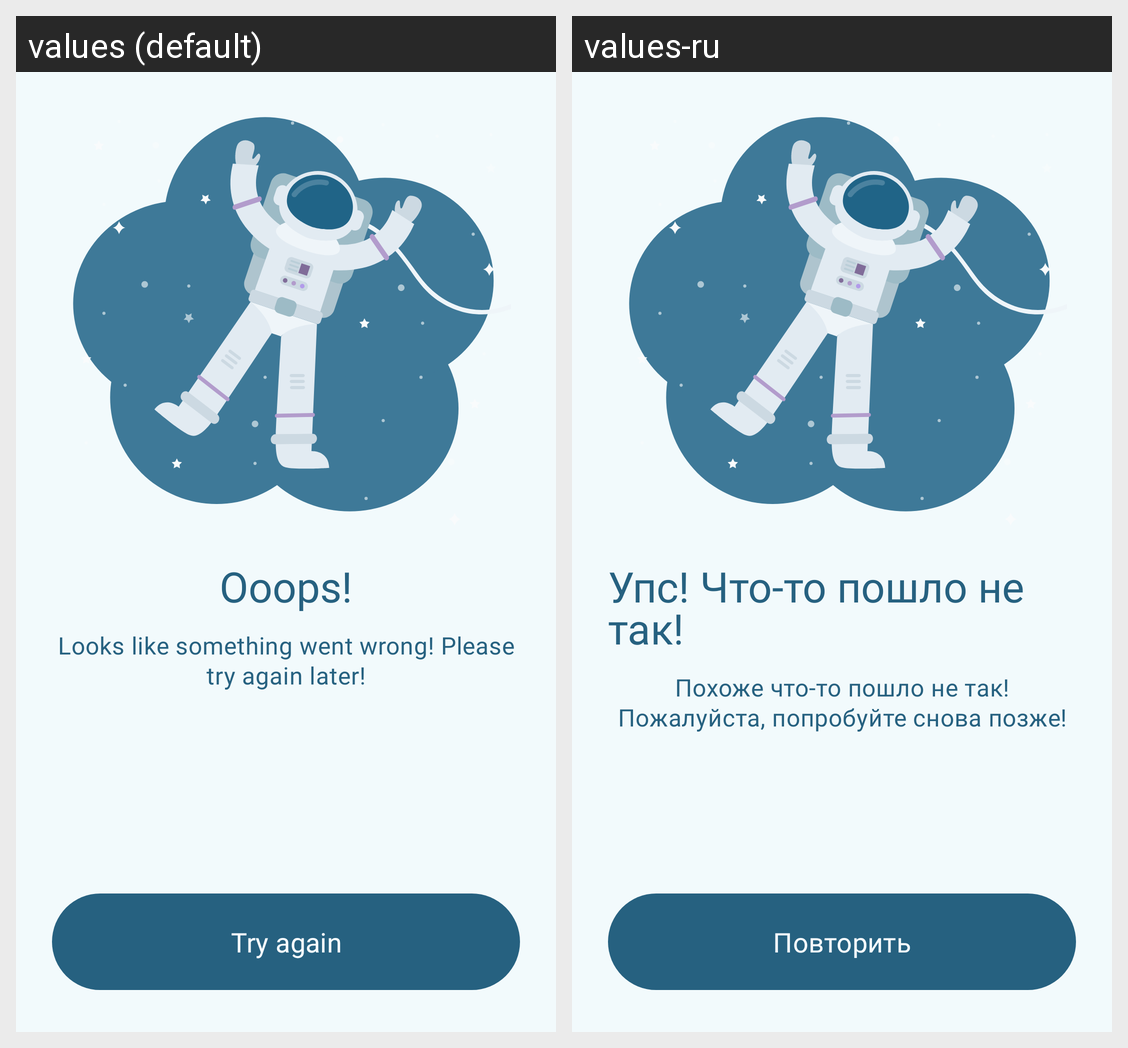

For this localized Android screen grid, give each drawn string resource with its value in every locale shown.
Android screen res/layout/connection_lost_layout.xml rendered under 2 locales, left to right: values (default), values-ru. Device: Nexus 5 (rendered at 1080×1920; each locale shown at half size, 540×960, under a caption strip naming it); theme Theme.QuServe.
Strings drawn on this screen, with the default value and each locale's value (text and hints the layout hard-codes, and strings that could not be matched under every locale, appear in the picture but are not listed):

ooops
  values: Ooops!
  values-ru: Упс! Что-то пошло не так!

looks_like_something_went_wrong_please_try_again_later
  values: Looks like something went wrong! Please try again later!
  values-ru: Похоже что-то пошло не так! Пожалуйста, попробуйте снова позже!

try_again
  values: Try again
  values-ru: Повторить
